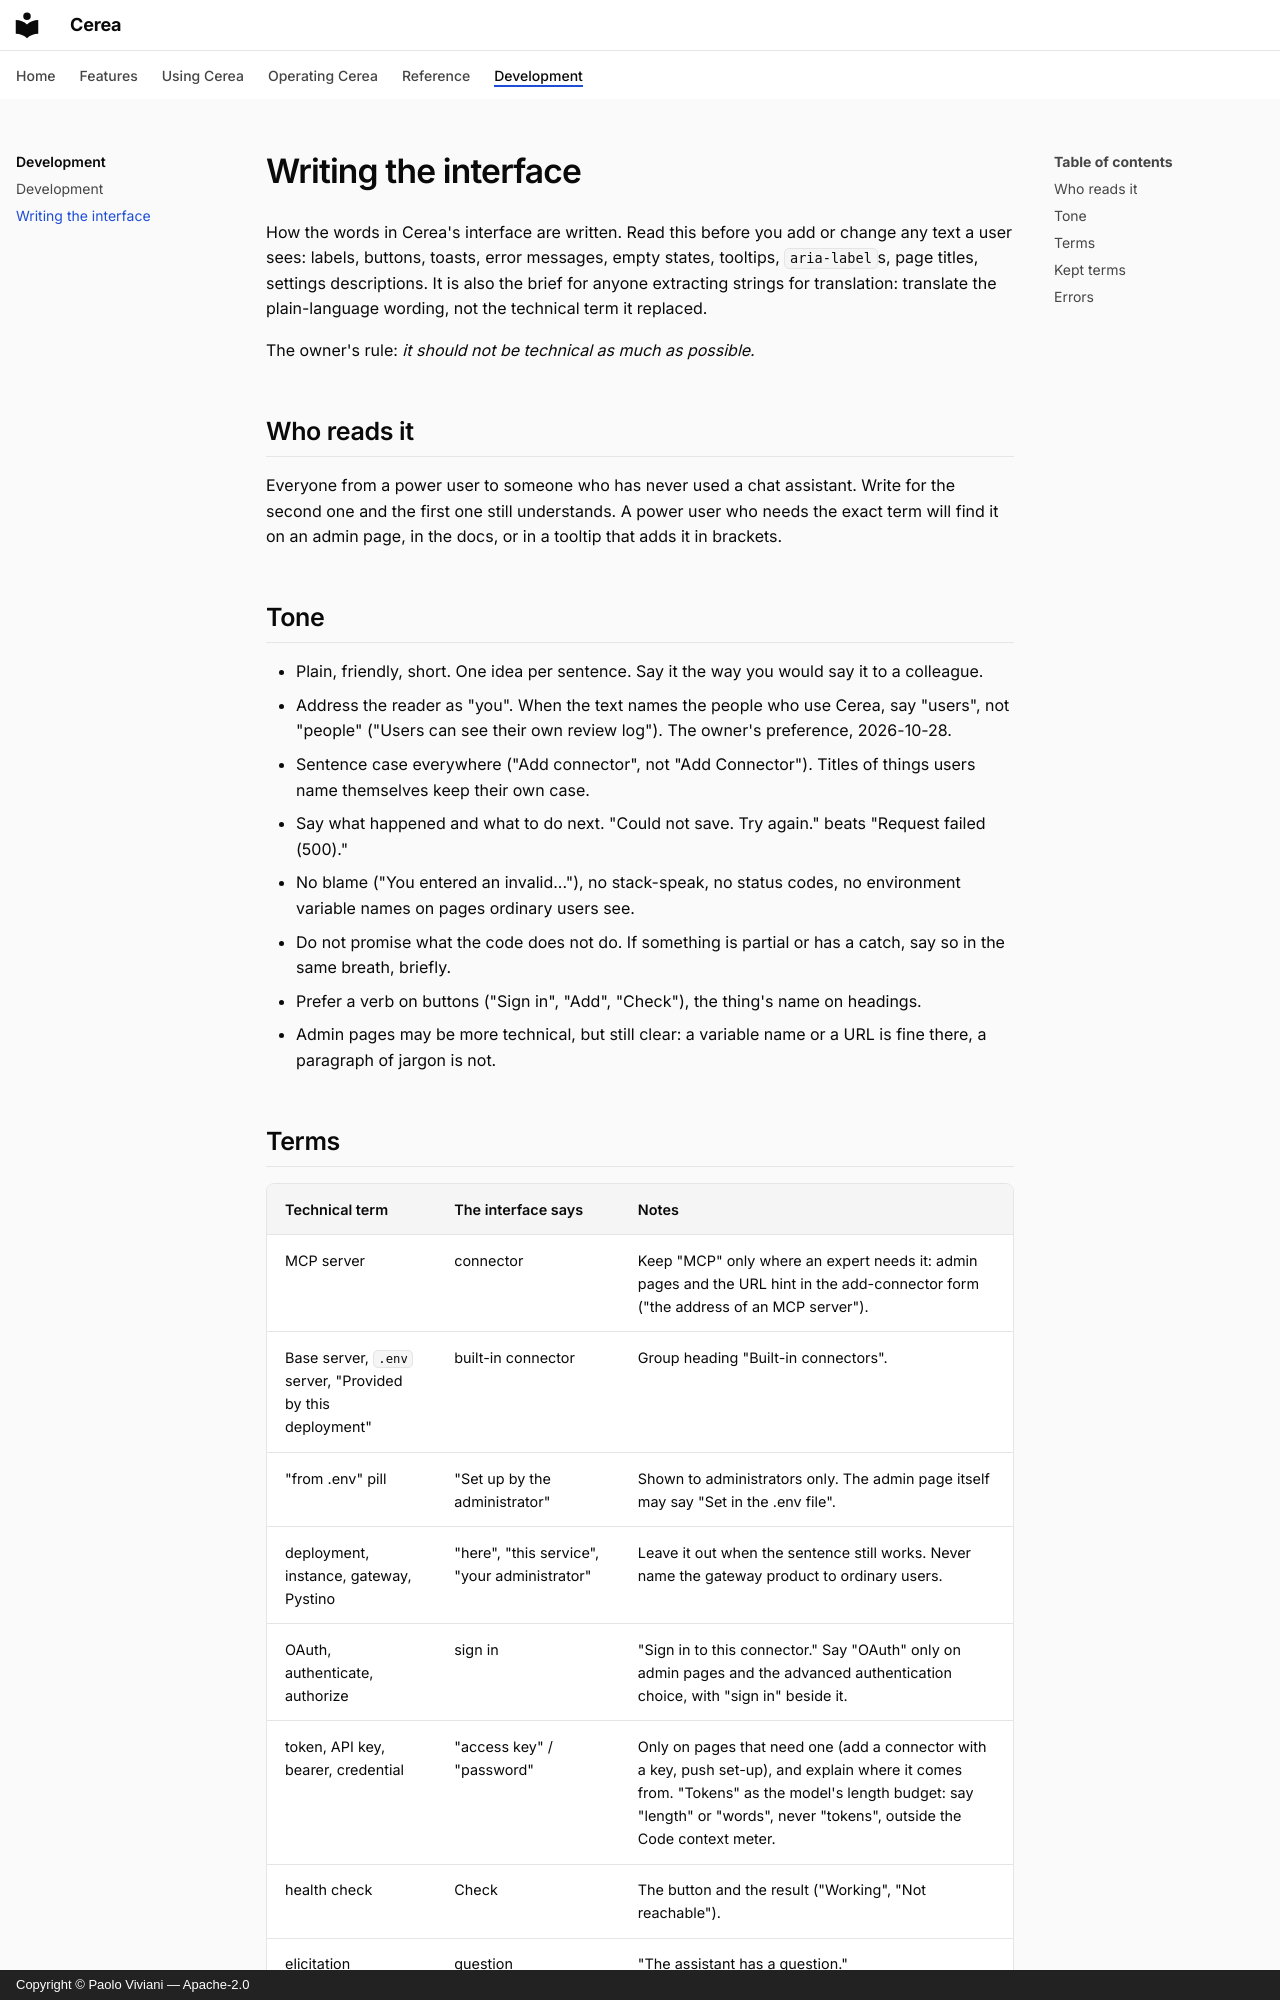

repository: paoloviviani/Cerea · page: writing/index.html · generator: mkdocs · copyright: Copyright © Paolo Viviani — Apache-2.0

# Writing the interface

How the words in Cerea's interface are written. Read this before you add or
change any text a user sees: labels, buttons, toasts, error messages, empty
states, tooltips, `aria-label`s, page titles, settings descriptions. It is also
the brief for anyone extracting strings for translation: translate the
plain-language wording, not the technical term it replaced.

The owner's rule: _it should not be technical as much as possible._

## Who reads it

Everyone from a power user to someone who has never used a chat assistant. Write
for the second one and the first one still understands. A power user who needs
the exact term will find it on an admin page, in the docs, or in a tooltip that
adds it in brackets.

## Tone

- Plain, friendly, short. One idea per sentence. Say it the way you would say it
  to a colleague.
- Address the reader as "you". When the text names the people who use Cerea,
  say "users", not "people" ("Users can see their own review log"). The owner's
  preference, 2026-10-28.
- Sentence case everywhere ("Add connector", not "Add Connector"). Titles of
  things users name themselves keep their own case.
- Say what happened and what to do next. "Could not save. Try again." beats
  "Request failed (500)."
- No blame ("You entered an invalid..."), no stack-speak, no status codes, no
  environment variable names on pages ordinary users see.
- Do not promise what the code does not do. If something is partial or has a
  catch, say so in the same breath, briefly.
- Prefer a verb on buttons ("Sign in", "Add", "Check"), the thing's name on
  headings.
- Admin pages may be more technical, but still clear: a variable name or a URL
  is fine there, a paragraph of jargon is not.
